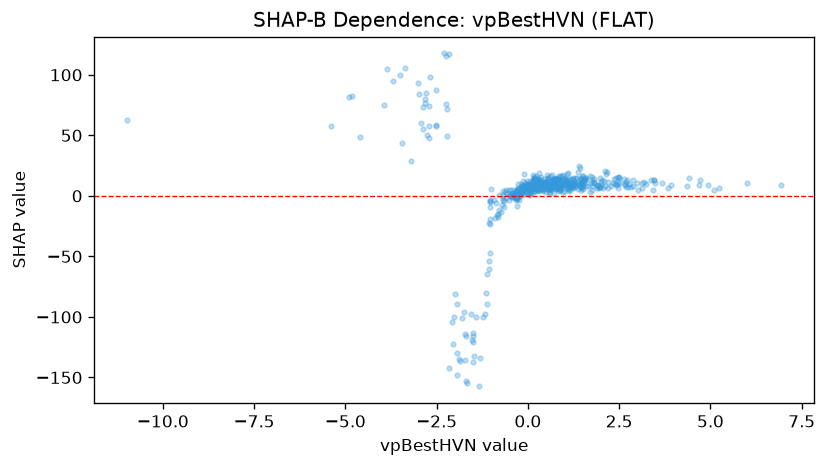

Source data for this figure (header and first rows):
feature_value, shap_value
0.1443, 12.89
-0.3335, 3.549
-1.032, -4.625
-0.258, 9.536
-0.2971, 4.819
0.9607, 10.86
1.443, 13.19
2.153, 18.02
1.057, 12.92
0.8024, 12.94
1.023, 10.67
5.09, 5.22
0.1467, 7.529
0.7747, 14.19
-0.3196, 3.511
0.2656, 5.254
0.1759, 14.1
3.118, 6.855
0.9462, 7.058
0.21, 6.973
-0.8734, -6.131
-0.01322, 9.216
0.3178, 18.7
0.9064, 12.41
0.1396, 10.98
0.8893, 8.68
2.696, 11.58
0.9645, 17.33
0.8225, 12.6
0.2687, 9.096
0.4092, 6.004
1.757, 15.47
0.731, 12.76
2.409, 14.59
2.724, 13.35
1.491, 12.41
-0.6939, 0.3258
0.776, 10.58
0.1189, 8.638
-0.1734, 7.493
2.515, 10.72
4.352, 7.865
0.8505, 6.556
0.8725, 16.02
0.6042, 5.858
0.2689, 9.31
0.7208, 11.34
3.683, 11.04
0.2958, 14.03
0.5505, 15.06
1.557, 15.01
-0.6199, 3.503
0.7917, 9.112
-0.1358, 7.975
2.111, 20.56
0.7665, 11.73
0.8536, 4.374
0.6627, 10.01
1.752, 11.9
1.538, 13.92
... 481 more rows
